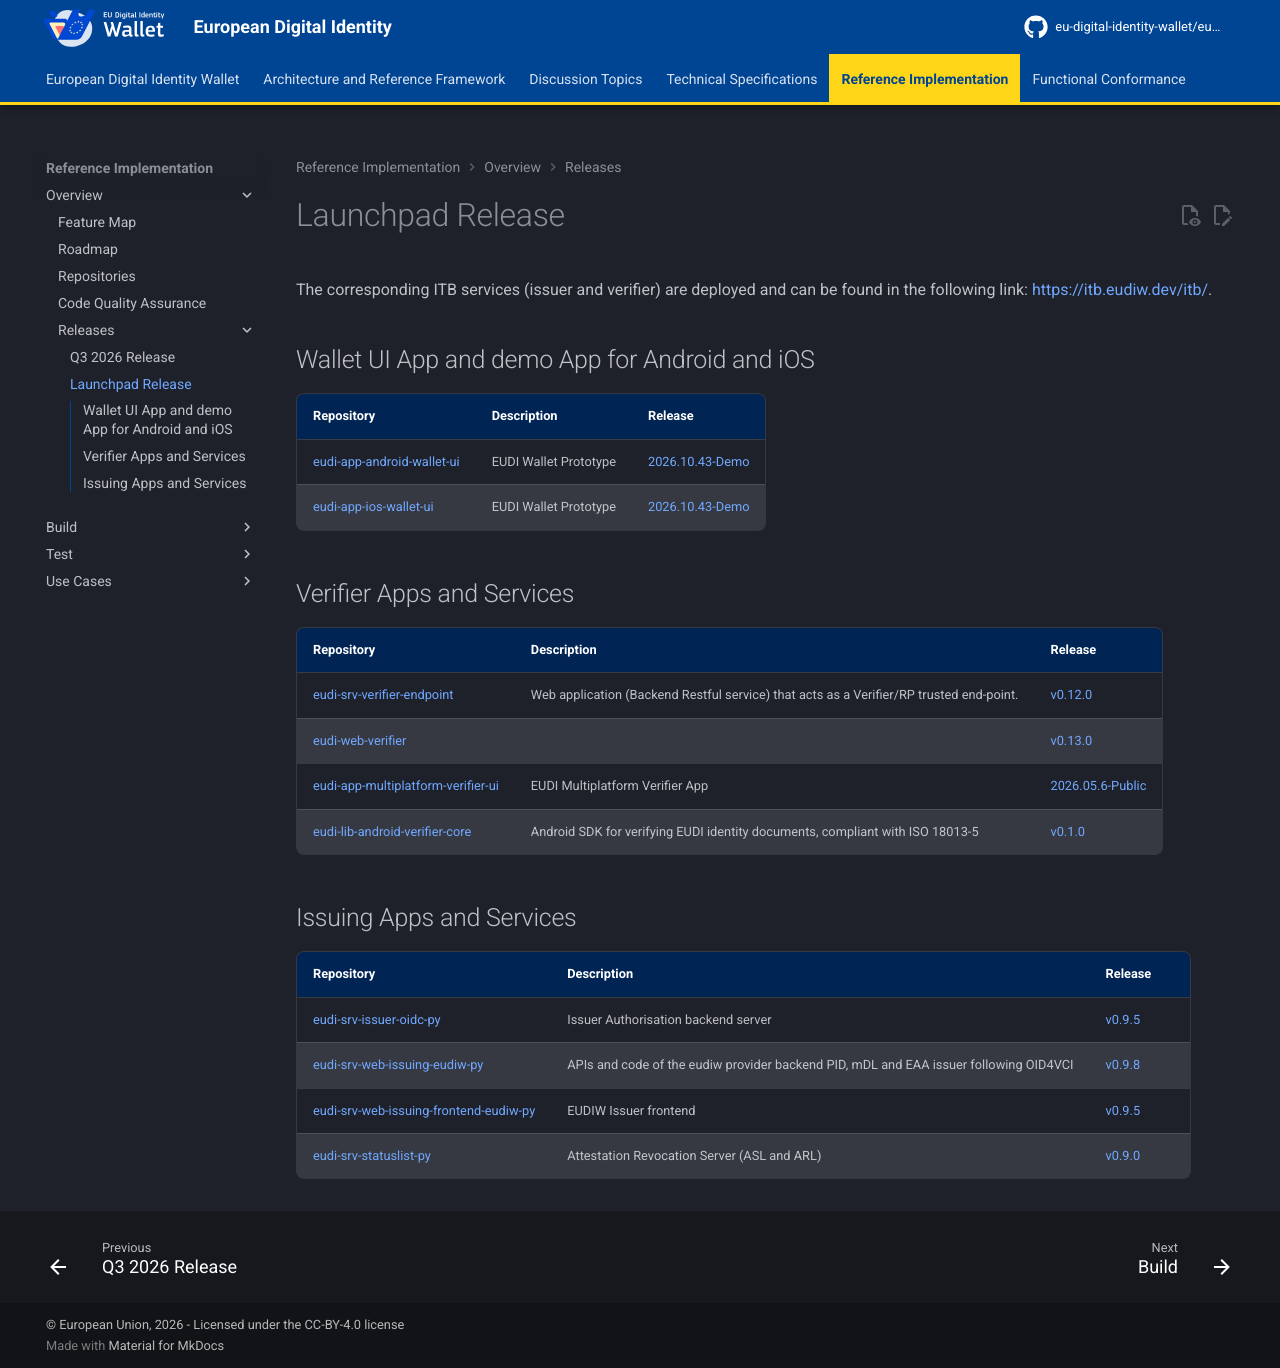

repository: eu-digital-identity-wallet/eudi-docs-site · page: latest/reference-implementation/releases/launchpad_release/index.html · generator: mkdocs

# Launchpad Release

The corresponding ITB services (issuer and verifier) are deployed and can be found in the following link: [https://itb.eudiw.dev/itb/](https://itb.eudiw.dev/itb/){:target="_blank"}.

## Wallet UI App and demo App for Android and iOS

| **Repository** | **Description** | **Release** |
| --- | --- | --- |
| [eudi-app-android-wallet-ui](https://eur02.safelinks.protection.outlook.com/?url=https%3A%2F%2Fgithub.com%2Feu-digital-identity-wallet%2Feudi-app-android-wallet-ui&data=05%7C02%7CMichalis.GIAKKOUPIS%40netcompany.com%7Cee5cf3355be745ec0b7f08df0397afc3%7C8f9b88a73f3e4be3aae42006d4c42306%7C1%7C0%7C639233622193359696%7CUnknown%7CTWFpbGZsb3d8eyJFbXB0eU1hcGkiOnRydWUsIlYiOiIwLjAuMDAwMCIsIlAiOiJXaW4zMiIsIkFOIjoiTWFpbCIsIldUIjoyfQ%3D%3D%7C0%7C%7C%7C&sdata=aZxbsVY2%2FfNKv4xKCDyNYLaPfiS2ska4UL3Jbg9WP2A%3D&reserved=0){:target="_blank"} | EUDI Wallet Prototype | [2026.10.43-Demo](https://github.com/eu-digital-identity-wallet/eudi-app-android-wallet-ui/releases/tag/Wallet%2FDemo_Version%3D2026.10.43-Demo_Build%3D43){:target="_blank"} |
| [eudi-app-ios-wallet-ui](https://eur02.safelinks.protection.outlook.com/?url=https%3A%2F%2Fgithub.com%2Feu-digital-identity-wallet%2Feudi-app-ios-wallet-ui&data=05%7C02%7CMichalis.GIAKKOUPIS%40netcompany.com%7Cee5cf3355be745ec0b7f08df0397afc3%7C8f9b88a73f3e4be3aae42006d4c42306%7C1%7C0%7C639233622193399505%7CUnknown%7CTWFpbGZsb3d8eyJFbXB0eU1hcGkiOnRydWUsIlYiOiIwLjAuMDAwMCIsIlAiOiJXaW4zMiIsIkFOIjoiTWFpbCIsIldUIjoyfQ%3D%3D%7C0%7C%7C%7C&sdata=29lDZfEcwHIX9UJdULiYuoPDwquMAUH6LfrSACswec8%3D&reserved=0){:target="_blank"} | EUDI Wallet Prototype | [2026.10.43-Demo](https://github.com/eu-digital-identity-wallet/eudi-app-ios-wallet-ui/releases/tag/Wallet%2FDemo_2026.10.43-Demo_Build%3D43){:target="_blank"} |

## Verifier Apps and Services

| **Repository** | **Description** | **Release** |
| --- | --- | --- |
| [eudi-srv-verifier-endpoint](https://eur02.safelinks.protection.outlook.com/?url=https%3A%2F%2Fgithub.com%2Feu-digital-identity-wallet%2Feudi-srv-verifier-endpoint&data=05%7C02%7CMichalis.GIAKKOUPIS%40netcompany.com%7Cee5cf3355be745ec0b7f08df0397afc3%7C8f9b88a73f3e4be3aae42006d4c42306%7C1%7C0%7C639233622193475484%7CUnknown%7CTWFpbGZsb3d8eyJFbXB0eU1hcGkiOnRydWUsIlYiOiIwLjAuMDAwMCIsIlAiOiJXaW4zMiIsIkFOIjoiTWFpbCIsIldUIjoyfQ%3D%3D%7C0%7C%7C%7C&sdata=NaKhEmxZwOpbbGgGgfg0JyIc0e7%2BK5Rrulvul90UT1I%3D&reserved=0){:target="_blank"} | Web application (Backend Restful service) that acts as a Verifier/RP trusted end-point. | [v0.12.0](https://github.com/eu-digital-identity-wallet/eudi-srv-verifier-endpoint/releases#release-v0.12.0){:target="_blank"} |
| [eudi-web-verifier](https://eur02.safelinks.protection.outlook.com/?url=https%3A%2F%2Fgithub.com%2Feu-digital-identity-wallet%2Feudi-web-verifier&data=05%7C02%7CMichalis.GIAKKOUPIS%40netcompany.com%7Cee5cf3355be745ec0b7f08df0397afc3%7C8f9b88a73f3e4be3aae42006d4c42306%7C1%7C0%7C639233622193515970%7CUnknown%7CTWFpbGZsb3d8eyJFbXB0eU1hcGkiOnRydWUsIlYiOiIwLjAuMDAwMCIsIlAiOiJXaW4zMiIsIkFOIjoiTWFpbCIsIldUIjoyfQ%3D%3D%7C0%7C%7C%7C&sdata=9k6nYqhNA7wZ3f95bDBQGemTOuPDMgExSSc0Q21SEUg%3D&reserved=0){:target="_blank"} |  | [v0.13.0](https://github.com/eu-digital-identity-wallet/eudi-web-verifier/releases/tag/v0.13.0){:target="_blank"} |
| [eudi-app-multiplatform-verifier-ui](https://eur02.safelinks.protection.outlook.com/?url=https%3A%2F%2Fgithub.com%2Feu-digital-identity-wallet%2Feudi-app-multiplatform-verifier-ui&data=05%7C02%7CMichalis.GIAKKOUPIS%40netcompany.com%7Cee5cf3355be745ec0b7f08df0397afc3%7C8f9b88a73f3e4be3aae42006d4c42306%7C1%7C0%7C639233622193554433%7CUnknown%7CTWFpbGZsb3d8eyJFbXB0eU1hcGkiOnRydWUsIlYiOiIwLjAuMDAwMCIsIlAiOiJXaW4zMiIsIkFOIjoiTWFpbCIsIldUIjoyfQ%3D%3D%7C0%7C%7C%7C&sdata=mTXuidzTrv0W3%2BXValq%2FKo6go7HC2%2BypaXsNfiGwRCg%3D&reserved=0){:target="_blank"} | EUDI Multiplatform Verifier App | [2026.05.6-Public](https://eur02.safelinks.protection.outlook.com/?url=https%3A%2F%2Fgithub.com%2Feu-digital-identity-wallet%2Feudi-app-multiplatform-verifier-ui%2Freleases%2Ftag%2FVerifier%2FPublic_Version%253D2026.05.6-Public_Build%253D6&data=05%7C02%7CMichalis.GIAKKOUPIS%40netcompany.com%7Cee5cf3355be745ec0b7f08df0397afc3%7C8f9b88a73f3e4be3aae42006d4c42306%7C1%7C0%7C639233622193574414%7CUnknown%7CTWFpbGZsb3d8eyJFbXB0eU1hcGkiOnRydWUsIlYiOiIwLjAuMDAwMCIsIlAiOiJXaW4zMiIsIkFOIjoiTWFpbCIsIldUIjoyfQ%3D%3D%7C0%7C%7C%7C&sdata=icDtGtysYagVBBTxZg26YnSTAOANZgHdgY32m0%2Bak3U%3D&reserved=0){:target="_blank"} |
| [eudi-lib-android-verifier-core](https://eur02.safelinks.protection.outlook.com/?url=https%3A%2F%2Fgithub.com%2Feu-digital-identity-wallet%2Feudi-lib-android-verifier-core&data=05%7C02%7CMichalis.GIAKKOUPIS%40netcompany.com%7Cee5cf3355be745ec0b7f08df0397afc3%7C8f9b88a73f3e4be3aae42006d4c42306%7C1%7C0%7C639233622193595038%7CUnknown%7CTWFpbGZsb3d8eyJFbXB0eU1hcGkiOnRydWUsIlYiOiIwLjAuMDAwMCIsIlAiOiJXaW4zMiIsIkFOIjoiTWFpbCIsIldUIjoyfQ%3D%3D%7C0%7C%7C%7C&sdata=JW76jOvwXO%2BZtDnrTqwPmGB0xGVA9%2BsZOkshMyEpU%2Bg%3D&reserved=0){:target="_blank"} | Android SDK for verifying EUDI identity documents, compliant with ISO 18013-5 | [v0.1.0](https://eur02.safelinks.protection.outlook.com/?url=https%3A%2F%2Fgithub.com%2Feu-digital-identity-wallet%2Feudi-lib-android-verifier-core%2Freleases%2Ftag%2Fv0.1.0&data=05%7C02%7CMichalis.GIAKKOUPIS%40netcompany.com%7Cee5cf3355be745ec0b7f08df0397afc3%7C8f9b88a73f3e4be3aae42006d4c42306%7C1%7C0%7C639233622193615594%7CUnknown%7CTWFpbGZsb3d8eyJFbXB0eU1hcGkiOnRydWUsIlYiOiIwLjAuMDAwMCIsIlAiOiJXaW4zMiIsIkFOIjoiTWFpbCIsIldUIjoyfQ%3D%3D%7C0%7C%7C%7C&sdata=%2Bw9OzlwkWowSebfVq%2BT8j6fPCRvlvu%2BU5dYfzGhZxfg%3D&reserved=0){:target="_blank"} |

## Issuing Apps and Services

| **Repository** | **Description** | **Release** |
| --- | --- | --- |
| [eudi-srv-issuer-oidc-py](https://eur02.safelinks.protection.outlook.com/?url=https%3A%2F%2Fgithub.com%2Feu-digital-identity-wallet%2Feudi-srv-issuer-oidc-py&data=05%7C02%7CMichalis.GIAKKOUPIS%40netcompany.com%7Cee5cf3355be745ec0b7f08df0397afc3%7C8f9b88a73f3e4be3aae42006d4c42306%7C1%7C0%7C639233622193708084%7CUnknown%7CTWFpbGZsb3d8eyJFbXB0eU1hcGkiOnRydWUsIlYiOiIwLjAuMDAwMCIsIlAiOiJXaW4zMiIsIkFOIjoiTWFpbCIsIldUIjoyfQ%3D%3D%7C0%7C%7C%7C&sdata=xJY8eelkDSC4%2FgPlmxsLCUAQmZPczDFhidNtst8ze08%3D&reserved=0){:target="_blank"} | Issuer Authorisation backend server | [v0.9.5](https://eur02.safelinks.protection.outlook.com/?url=https%3A%2F%2Fgithub.com%2Feu-digital-identity-wallet%2Feudi-srv-issuer-oidc-py%2Freleases%2Ftag%2Fv0.9.5&data=05%7C02%7CMichalis.GIAKKOUPIS%40netcompany.com%7Cee5cf3355be745ec0b7f08df0397afc3%7C8f9b88a73f3e4be3aae42006d4c42306%7C1%7C0%7C639233622193742366%7CUnknown%7CTWFpbGZsb3d8eyJFbXB0eU1hcGkiOnRydWUsIlYiOiIwLjAuMDAwMCIsIlAiOiJXaW4zMiIsIkFOIjoiTWFpbCIsIldUIjoyfQ%3D%3D%7C0%7C%7C%7C&sdata=lPAZPa4DdPt7TRP24NmW37oErq6Gbzx3NvwKVBQc5Lg%3D&reserved=0){:target="_blank"} |
| [eudi-srv-web-issuing-eudiw-py](https://eur02.safelinks.protection.outlook.com/?url=https%3A%2F%2Fgithub.com%2Feu-digital-identity-wallet%2Feudi-srv-web-issuing-eudiw-py&data=05%7C02%7CMichalis.GIAKKOUPIS%40netcompany.com%7Cee5cf3355be745ec0b7f08df0397afc3%7C8f9b88a73f3e4be3aae42006d4c42306%7C1%7C0%7C639233622193782098%7CUnknown%7CTWFpbGZsb3d8eyJFbXB0eU1hcGkiOnRydWUsIlYiOiIwLjAuMDAwMCIsIlAiOiJXaW4zMiIsIkFOIjoiTWFpbCIsIldUIjoyfQ%3D%3D%7C0%7C%7C%7C&sdata=ltXVfmaH1a8QPwzr8FGEwlP50Rne57BiiD1xed9Shp4%3D&reserved=0){:target="_blank"} | APIs and code of the eudiw provider backend PID, mDL and EAA issuer following OID4VCI | [v0.9.8](https://eur02.safelinks.protection.outlook.com/?url=https%3A%2F%2Fgithub.com%2Feu-digital-identity-wallet%2Feudi-srv-web-issuing-eudiw-py%2Freleases%2Ftag%2Fv0.9.8&data=05%7C02%7CMichalis.GIAKKOUPIS%40netcompany.com%7Cee5cf3355be745ec0b7f08df0397afc3%7C8f9b88a73f3e4be3aae42006d4c42306%7C1%7C0%7C639233622193821073%7CUnknown%7CTWFpbGZsb3d8eyJFbXB0eU1hcGkiOnRydWUsIlYiOiIwLjAuMDAwMCIsIlAiOiJXaW4zMiIsIkFOIjoiTWFpbCIsIldUIjoyfQ%3D%3D%7C0%7C%7C%7C&sdata=fNA%2BjnwdDiaYnZGz%2F8RVinZEDtnMcqfnUpDdegaDItg%3D&reserved=0){:target="_blank"} |
| [eudi-srv-web-issuing-frontend-eudiw-py](https://eur02.safelinks.protection.outlook.com/?url=https%3A%2F%2Fgithub.com%2Feu-digital-identity-wallet%2Feudi-srv-web-issuing-frontend-eudiw-py&data=05%7C02%7CMichalis.GIAKKOUPIS%40netcompany.com%7Cee5cf3355be745ec0b7f08df0397afc3%7C8f9b88a73f3e4be3aae42006d4c42306%7C1%7C0%7C639233622193857319%7CUnknown%7CTWFpbGZsb3d8eyJFbXB0eU1hcGkiOnRydWUsIlYiOiIwLjAuMDAwMCIsIlAiOiJXaW4zMiIsIkFOIjoiTWFpbCIsIldUIjoyfQ%3D%3D%7C0%7C%7C%7C&sdata=nbbXN4sYQzcOgDnBvJcf7uoIYTls7jgGLNM1o4sd21w%3D&reserved=0){:target="_blank"} | EUDIW Issuer frontend | [v0.9.5](https://eur02.safelinks.protection.outlook.com/?url=https%3A%2F%2Fgithub.com%2Feu-digital-identity-wallet%2Feudi-srv-web-issuing-frontend-eudiw-py%2Freleases%2Ftag%2Fv0.9.5&data=05%7C02%7CMichalis.GIAKKOUPIS%40netcompany.com%7Cee5cf3355be745ec0b7f08df0397afc3%7C8f9b88a73f3e4be3aae42006d4c42306%7C1%7C0%7C639233622193879176%7CUnknown%7CTWFpbGZsb3d8eyJFbXB0eU1hcGkiOnRydWUsIlYiOiIwLjAuMDAwMCIsIlAiOiJXaW4zMiIsIkFOIjoiTWFpbCIsIldUIjoyfQ%3D%3D%7C0%7C%7C%7C&sdata=Y%2BmpeL1QaZ%2FL81sstQWbkJHcnt6xBZNExAu%2BxiKMhg8%3D&reserved=0){:target="_blank"} |
| [eudi-srv-statuslist-py](https://eur02.safelinks.protection.outlook.com/?url=https%3A%2F%2Fgithub.com%2Feu-digital-identity-wallet%2Feudi-srv-statuslist-py&data=05%7C02%7CMichalis.GIAKKOUPIS%40netcompany.com%7Cee5cf3355be745ec0b7f08df0397afc3%7C8f9b88a73f3e4be3aae42006d4c42306%7C1%7C0%7C639233622193898558%7CUnknown%7CTWFpbGZsb3d8eyJFbXB0eU1hcGkiOnRydWUsIlYiOiIwLjAuMDAwMCIsIlAiOiJXaW4zMiIsIkFOIjoiTWFpbCIsIldUIjoyfQ%3D%3D%7C0%7C%7C%7C&sdata=795aHHOKcbFoxAQBUZMxx4ht5jqLGghi%2F52uSkUNYFI%3D&reserved=0){:target="_blank"} | Attestation Revocation Server (ASL and ARL) | [v0.9.0](https://eur02.safelinks.protection.outlook.com/?url=https%3A%2F%2Fgithub.com%2Feu-digital-identity-wallet%2Feudi-srv-statuslist-py%2Freleases%2Ftag%2Fv0.9.0&data=05%7C02%7CMichalis.GIAKKOUPIS%40netcompany.com%7Cee5cf3355be745ec0b7f08df0397afc3%7C8f9b88a73f3e4be3aae42006d4c42306%7C1%7C0%7C639233622193918073%7CUnknown%7CTWFpbGZsb3d8eyJFbXB0eU1hcGkiOnRydWUsIlYiOiIwLjAuMDAwMCIsIlAiOiJXaW4zMiIsIkFOIjoiTWFpbCIsIldUIjoyfQ%3D%3D%7C0%7C%7C%7C&sdata=IoFppAqo%2Fh3xWMyfCa5MEmlCZebKjmvak%2F1i9%2F%2BHmNY%3D&reserved=0){:target="_blank"} |
